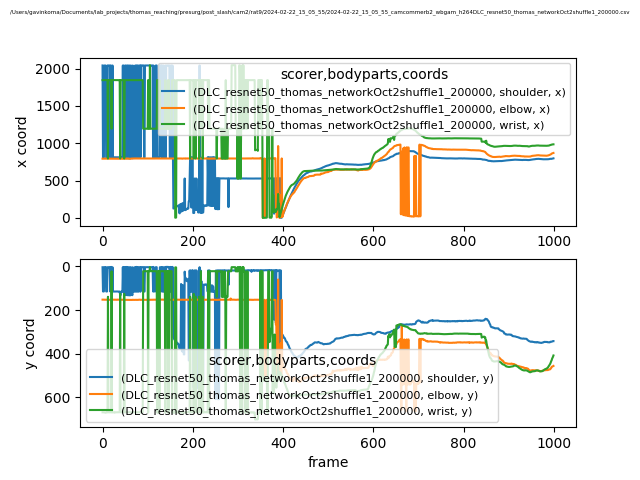

Source data for this figure (header and first rows):
scorer, DLC_resnet50_thomas_networkOct2shuffle1_…, DLC_resnet50_thomas_networkOct2shuffle1_…, DLC_resnet50_thomas_networkOct2shuffle1_…, DLC_resnet50_thomas_networkOct2shuffle1_…, DLC_resnet50_thomas_networkOct2shuffle1_…, DLC_resnet50_thomas_networkOct2shuffle1_…, DLC_resnet50_thomas_networkOct2shuffle1_…, DLC_resnet50_thomas_networkOct2shuffle1_…, DLC_resnet50_thomas_networkOct2shuffle1_…
bodyparts, shoulder, shoulder, shoulder, elbow, elbow, elbow, wrist, wrist, wrist
coords, x, y, likelihood, x, y, likelihood, x, y, likelihood
0, 2041, 3.538, 0.03225, 793.6, 152.2, 0.6751, 1845, 669, 0.007303
1, 812.7, 114.6, 0.02476, 793.8, 152.1, 0.5856, 1845, 669, 0.01371
2, 812.5, 114.5, 0.02932, 793.1, 152.3, 0.5177, 1845, 669.1, 0.009603
3, 812.8, 114.7, 0.02681, 793.4, 152.3, 0.3775, 1845, 669.5, 0.009987
4, 2039, 2.904, 0.02891, 793.5, 152.2, 0.6372, 1845, 669.4, 0.007099
5, 2042, 3.155, 0.02116, 793.4, 152.5, 0.5188, 1845, 669.4, 0.0106
6, 2041, 3.343, 0.02642, 793.7, 152.2, 0.5933, 1846, 671, 0.03004
7, 2039, 2.439, 0.02395, 793.6, 152.4, 0.5591, 1846, 671, 0.02791
8, 812.2, 114.6, 0.02682, 794, 152.4, 0.6189, 1845, 669.3, 0.008557
9, 812, 114.7, 0.02392, 793.4, 152.8, 0.5771, 1845, 669.3, 0.005939
10, 812.4, 114.6, 0.02251, 793.5, 152.6, 0.6325, 1845, 669.1, 0.009812
11, 2042, 3.214, 0.02612, 793.7, 152.5, 0.5809, 1845, 669.1, 0.00664
12, 2041, 3.46, 0.02723, 794.3, 152.6, 0.6108, 795.8, 139.1, 0.003597
13, 2041, 3.172, 0.02251, 793.9, 153.1, 0.6184, 1846, 668.9, 0.01203
14, 2041, 3.451, 0.02701, 793.6, 153, 0.5573, 1845, 669.1, 0.004544
15, 2041, 3.339, 0.0242, 793.8, 152.8, 0.689, 1845, 669.2, 0.003786
16, 2041, 3.564, 0.026, 793.5, 152.6, 0.6792, 1845, 669.2, 0.005938
17, 812.8, 114.6, 0.02624, 793.6, 152.7, 0.7023, 1845, 668.7, 0.00672
18, 2041, 3.322, 0.02048, 793.6, 152.5, 0.6082, 1845, 668.7, 0.006715
19, 2039, 2.066, 0.03209, 793.8, 152.4, 0.654, 1845, 669.2, 0.004016
20, 812.2, 114.6, 0.02974, 793.1, 152.4, 0.5212, 1195, 22.34, 0.002589
21, 812.2, 114.5, 0.02706, 793.5, 152.1, 0.3685, 1846, 669.3, 0.02348
22, 2041, 3.297, 0.03028, 793.5, 152.3, 0.48, 1846, 669.2, 0.02743
23, 812.3, 114.6, 0.03487, 793.6, 152.5, 0.4883, 1846, 669.2, 0.02448
24, 812.2, 114.9, 0.0344, 793.3, 152.5, 0.525, 1845, 669.3, 0.01657
25, 812.1, 115.2, 0.03555, 793.2, 152.5, 0.553, 1845, 669.3, 0.0187
26, 812.2, 114.8, 0.02954, 793.3, 152.4, 0.5538, 1846, 669.3, 0.01937
27, 812.1, 115, 0.03376, 793.1, 152.4, 0.5282, 1846, 670.9, 0.02506
28, 812.1, 115, 0.02692, 792.7, 152.4, 0.4028, 1845, 669.2, 0.009386
29, 811.8, 114.8, 0.03346, 793.3, 152.6, 0.5733, 1845, 668.7, 0.009264
30, 812.1, 114.9, 0.0346, 793.4, 152.6, 0.4977, 1845, 669, 0.004621
31, 812, 114.9, 0.04347, 793.3, 152.6, 0.5748, 1845, 669, 0.008667
32, 812.2, 114.7, 0.04195, 793.4, 152.9, 0.7095, 1845, 669.1, 0.01239
33, 812.4, 115, 0.03704, 793.5, 152.1, 0.4635, 1845, 668.8, 0.01408
34, 812.5, 115, 0.02885, 793.9, 152.4, 0.5351, 1845, 668.7, 0.01261
35, 812.4, 115.1, 0.029, 793.4, 152.7, 0.5514, 1845, 668.7, 0.01144
36, 812.6, 114.9, 0.02853, 793.5, 152.5, 0.425, 1845, 668.8, 0.008329
37, 812.3, 114.9, 0.03122, 793.1, 152.5, 0.5001, 1845, 668.8, 0.00761
38, 812, 115.4, 0.03577, 793.2, 152.6, 0.5666, 1845, 668.6, 0.00757
39, 798.1, 131.4, 0.03899, 792.9, 152.6, 0.6643, 798.1, 125.6, 0.007943
40, 798.2, 131.5, 0.036, 793, 152.8, 0.6603, 1845, 668.5, 0.007858
41, 812.1, 115.7, 0.03096, 792.6, 152.7, 0.5218, 1845, 668.5, 0.006278
42, 812.3, 115.8, 0.01925, 795.1, 153, 0.2419, 1845, 669, 0.009148
43, 812.2, 115.4, 0.02719, 795, 153.2, 0.2736, 1845, 669.1, 0.0101
44, 812.2, 115.7, 0.03361, 792.3, 152.8, 0.3159, 1845, 669.1, 0.01084
45, 2041, 3.311, 0.0246, 792.9, 152.7, 0.484, 1845, 669.2, 0.01097
46, 812.5, 115.5, 0.02674, 792.6, 153, 0.4451, 1845, 668.5, 0.007002
47, 2039, 2.473, 0.02315, 793, 152.7, 0.5045, 1845, 668.5, 0.008312
48, 798.2, 131.6, 0.02683, 792.9, 152.7, 0.4183, 797.7, 125.5, 0.005448
49, 798.6, 131.7, 0.02638, 793.5, 152.8, 0.5996, 1845, 668.7, 0.009717
50, 2040, 3.564, 0.02237, 793.5, 152.8, 0.4418, 1845, 669.1, 0.01367
51, 2041, 3.243, 0.02418, 796, 153.1, 0.4875, 1845, 668.9, 0.01019
52, 799.1, 131.5, 0.02578, 794.2, 153.2, 0.6368, 1845, 669, 0.0106
53, 2039, 2.274, 0.02511, 795.7, 153, 0.3966, 1845, 668.8, 0.01172
54, 2039, 2.469, 0.02355, 793.2, 153.2, 0.4311, 1845, 669, 0.01245
55, 798.4, 132, 0.02188, 795.8, 153.3, 0.4005, 1845, 668.8, 0.009752
56, 2041, 3.448, 0.02314, 795.8, 153.2, 0.4244, 1845, 668.8, 0.01275
57, 2041, 3.451, 0.02206, 795.9, 153.4, 0.3537, 1845, 668.8, 0.01021
... 942 more rows
